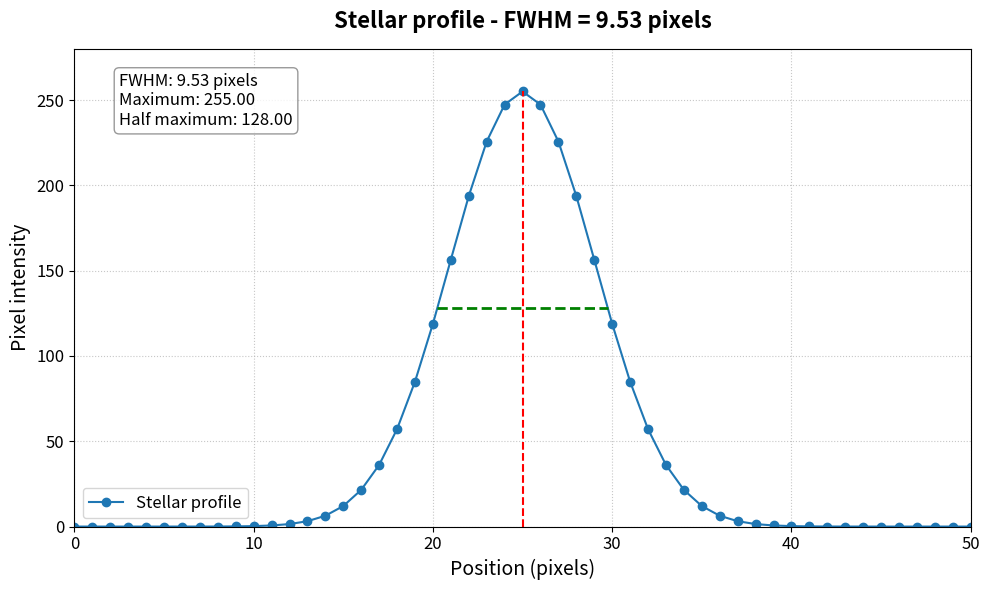

Python code for this plot:
import numpy as np
import matplotlib.pyplot as plt

# definisco i parametri principali del profilo stellare ricavati dall'immagine
picco = 255.0
meta_altezza = 128.0
fwhm = 9.53
centro = 25.0 # Posizione centrale stimata dal grafico

# calcolo la deviazione standard (sigma) a partire dalla FWHM
sigma = fwhm / 2.355

# genero i dati per l'asse X (i pixel) e per l'asse Y (l'intensità gaussiana)
x = np.arange(0, 51, 1)
y = picco * np.exp(-0.5 * ((x - centro) / sigma) ** 2)

# inizializzo la figura
plt.figure(figsize=(10, 6))

# traccio la curva principale con i punti marcati
plt.plot(x, y, marker='o', linestyle='-', color='#1f77b4', label='Stellar profile')

# calcolo i punti esatti in cui la curva incrocia la metà altezza per disegnare la linea della FWHM
x_sinistra = centro - (fwhm / 2)
x_destra = centro + (fwhm / 2)

# disegno la linea orizzontale tratteggiata per la FWHM
plt.plot([x_sinistra, x_destra], [meta_altezza, meta_altezza], color='green', linestyle='--', linewidth=2)

# disegno la linea verticale tratteggiata dal centro fino al picco
plt.plot([centro, centro], [0, picco], color='red', linestyle='--', linewidth=1.5)

# imposto il titolo e le etichette degli assi ingrandendo il testo per il formato A4
plt.title('Stellar profile - FWHM = 9.53 pixels', fontsize=16, fontweight='bold', pad=15)
plt.xlabel('Position (pixels)', fontsize=14)
plt.ylabel('Pixel intensity', fontsize=14)

# ingrandisco i valori sugli assi
plt.tick_params(axis='both', which='major', labelsize=12)

# aggiungo il riquadro di testo in alto a sinistra con i valori esatti
testo_statistiche = (
    f"FWHM: {fwhm:.2f} pixels\n"
    f"Maximum: {picco:.2f}\n"
    f"Half maximum: {meta_altezza:.2f}"
)
plt.text(0.05, 0.95, testo_statistiche, transform=plt.gca().transAxes, fontsize=12,
         verticalalignment='top', bbox=dict(boxstyle='round', facecolor='white', alpha=0.8, edgecolor='gray'))

# aggiungo la legenda in basso a sinistra
plt.legend(loc='lower left', fontsize=12)

# imposto i limiti degli assi per centrare il grafico in modo simile all'originale
plt.xlim(0, 50)
plt.ylim(0, 280)

# aggiungo la griglia di sfondo leggera
plt.grid(True, linestyle=':', alpha=0.7)

# ottimizzo i margini ed esporto l'immagine
plt.tight_layout()
plt.savefig('stellar_profile_english.png', dpi=300, bbox_inches='tight')
